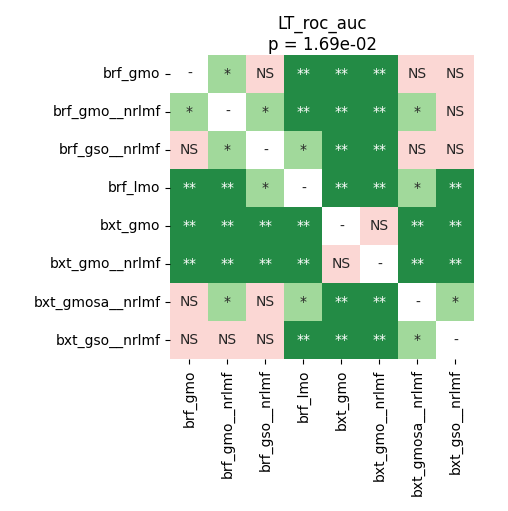

Data behind this chart, as committed beside it:
	brf_gmo	brf_gmo__nrlmf	brf_gso__nrlmf	brf_lmo	bxt_gmo	bxt_gmo__nrlmf	bxt_gmosa__nrlmf	bxt_gso__nrlmf
brf_gmo	1.0	0.02876	0.5566	0.007292	0.007292	0.004557	0.08203	0.2807
brf_gmo__nrlmf	0.02876	1.0	0.02734	0.007292	0.004557	0.004557	0.01025	0.1556
brf_gso__nrlmf	0.5566	0.02734	1.0	0.02127	0.004557	0.004557	0.5253	0.1329
brf_lmo	0.007292	0.007292	0.02127	1.0	0.004557	0.004557	0.02127	0.004557
bxt_gmo	0.007292	0.004557	0.004557	0.004557	1.0	0.1329	0.004557	0.004557
bxt_gmo__nrlmf	0.004557	0.004557	0.004557	0.004557	0.1329	1.0	0.004557	0.004557
bxt_gmosa__nrlmf	0.08203	0.01025	0.5253	0.02127	0.004557	0.004557	1.0	0.02734
bxt_gso__nrlmf	0.2807	0.1556	0.1329	0.004557	0.004557	0.004557	0.02734	1.0
